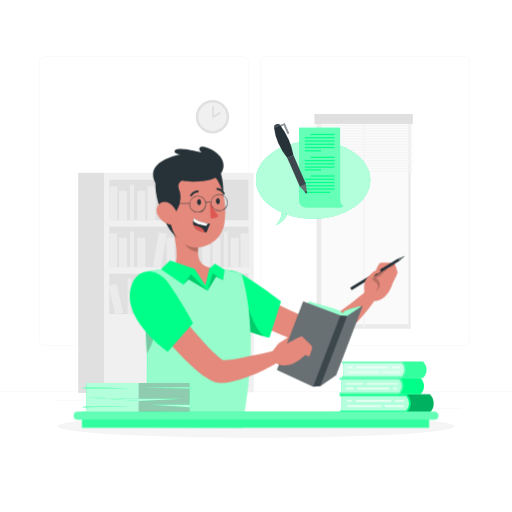
t = 0.00 s
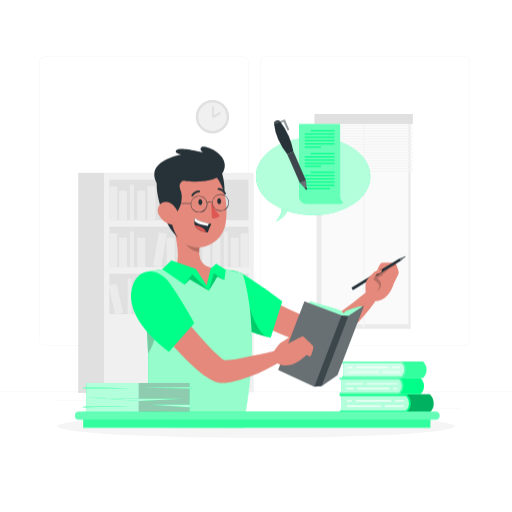
t = 0.53 s
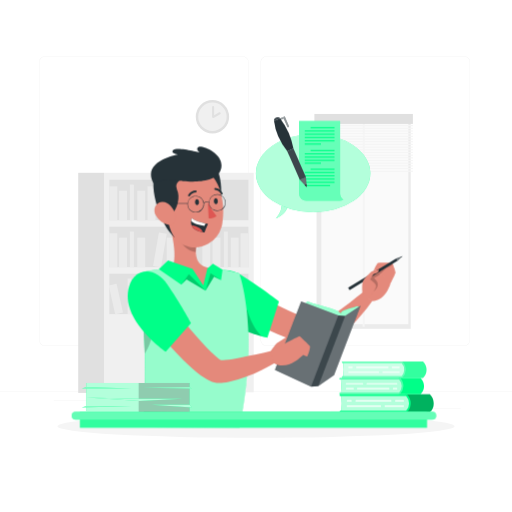
t = 0.98 s
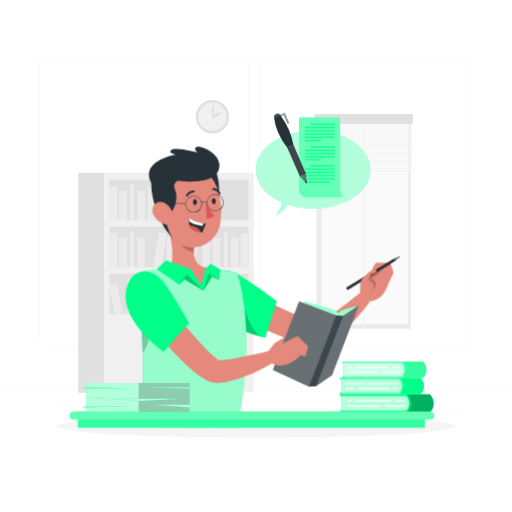
t = 1.50 s
t = 2.03 s: frame unchanged from t = 0.98 s, image omitted
t = 2.48 s: frame unchanged from t = 0.53 s, image omitted

The animated SVG that drew these frames (rendered in a browser with its animation timeline set to each time). Animation: 2 CSS @keyframes rules; one cycle of 3.00 s, repeats indefinitely.

<svg class="animated" id="freepik_stories-hand-holding-pen" xmlns="http://www.w3.org/2000/svg" viewBox="0 0 500 500" version="1.1" xmlns:xlink="http://www.w3.org/1999/xlink" xmlns:svgjs="http://svgjs.com/svgjs"><style>svg#freepik_stories-hand-holding-pen:not(.animated) .animable {opacity: 0;}svg#freepik_stories-hand-holding-pen.animated #freepik--speech-bubble--inject-46 {animation: 3s Infinite  linear floating;animation-delay: 0s;}svg#freepik_stories-hand-holding-pen.animated #freepik--Character--inject-46 {animation: 3s Infinite  linear shake;animation-delay: 0s;}            @keyframes floating {                0% {                    opacity: 1;                    transform: translateY(0px);                }                50% {                    transform: translateY(-10px);                }                100% {                    opacity: 1;                    transform: translateY(0px);                }            }                    @keyframes shake {                10%, 90% {                    transform: translate3d(-1px, 0, 0);                  }                  20%, 80% {                    transform: translate3d(2px, 0, 0);                  }                  30%, 50%, 70% {                    transform: translate3d(-4px, 0, 0);                  }                  40%, 60% {                    transform: translate3d(4px, 0, 0);                  }            }        </style><g id="freepik--background-complete--inject-46" class="animable" style="transform-origin: 250px 228.23px;"><rect y="382.4" width="500" height="0.25" style="fill: rgb(235, 235, 235); transform-origin: 250px 382.525px;" id="elds1xt8ec2yh" class="animable"></rect><rect x="416.78" y="398.49" width="33.12" height="0.25" style="fill: rgb(235, 235, 235); transform-origin: 433.34px 398.615px;" id="elctpmslakoaq" class="animable"></rect><rect x="322.53" y="401.21" width="8.69" height="0.25" style="fill: rgb(235, 235, 235); transform-origin: 326.875px 401.335px;" id="elnm5f0fcmtqk" class="animable"></rect><rect x="396.59" y="389.21" width="19.19" height="0.25" style="fill: rgb(235, 235, 235); transform-origin: 406.185px 389.335px;" id="elrzrgisp928" class="animable"></rect><rect x="52.46" y="390.89" width="43.19" height="0.25" style="fill: rgb(235, 235, 235); transform-origin: 74.055px 391.015px;" id="elka8lzzap83" class="animable"></rect><rect x="104.56" y="390.89" width="6.33" height="0.25" style="fill: rgb(235, 235, 235); transform-origin: 107.725px 391.015px;" id="elz43ipcedz1" class="animable"></rect><rect x="131.47" y="395.11" width="93.68" height="0.25" style="fill: rgb(235, 235, 235); transform-origin: 178.31px 395.235px;" id="elar0exoar2wb" class="animable"></rect><path d="M237,337.8H43.91a5.71,5.71,0,0,1-5.7-5.71V60.66A5.71,5.71,0,0,1,43.91,55H237a5.71,5.71,0,0,1,5.71,5.71V332.09A5.71,5.71,0,0,1,237,337.8ZM43.91,55.2a5.46,5.46,0,0,0-5.45,5.46V332.09a5.46,5.46,0,0,0,5.45,5.46H237a5.47,5.47,0,0,0,5.46-5.46V60.66A5.47,5.47,0,0,0,237,55.2Z" style="fill: rgb(235, 235, 235); transform-origin: 140.46px 196.4px;" id="elk4sjhv6dcc" class="animable"></path><path d="M453.31,337.8H260.21a5.72,5.72,0,0,1-5.71-5.71V60.66A5.72,5.72,0,0,1,260.21,55h193.1A5.71,5.71,0,0,1,459,60.66V332.09A5.71,5.71,0,0,1,453.31,337.8ZM260.21,55.2a5.47,5.47,0,0,0-5.46,5.46V332.09a5.47,5.47,0,0,0,5.46,5.46h193.1a5.47,5.47,0,0,0,5.46-5.46V60.66a5.47,5.47,0,0,0-5.46-5.46Z" style="fill: rgb(235, 235, 235); transform-origin: 356.75px 196.4px;" id="elz0jct65ccu8" class="animable"></path><rect x="101.58" y="168.76" width="146.22" height="214.37" style="fill: rgb(240, 240, 240); transform-origin: 174.69px 275.945px;" id="elldkyi9palh" class="animable"></rect><rect x="106.75" y="175.51" width="135.88" height="39.59" style="fill: rgb(224, 224, 224); transform-origin: 174.69px 195.305px;" id="elgblex4uxcu" class="animable"></rect><rect x="106.75" y="181.92" width="7.72" height="33.18" style="fill: rgb(235, 235, 235); transform-origin: 110.61px 198.51px;" id="elsmzuo0ebhz" class="animable"></rect><rect x="144.08" y="181.92" width="7.72" height="33.18" style="fill: rgb(235, 235, 235); transform-origin: 147.94px 198.51px;" id="elf6eza02xv0i" class="animable"></rect><g id="elgs8dlbeo6fs"><rect x="189.32" y="181.5" width="7.72" height="33.18" style="fill: rgb(235, 235, 235); transform-origin: 193.18px 198.09px; transform: rotate(-9.78deg);" class="animable"></rect></g><rect x="116.32" y="186.29" width="7.72" height="28.81" style="fill: rgb(235, 235, 235); transform-origin: 120.18px 200.695px;" id="elcvo67tnbve" class="animable"></rect><rect x="134.06" y="186.29" width="7.72" height="28.81" style="fill: rgb(235, 235, 235); transform-origin: 137.92px 200.695px;" id="elihxqk0tjezi" class="animable"></rect><rect x="178.84" y="186.29" width="7.72" height="28.81" style="fill: rgb(235, 235, 235); transform-origin: 182.7px 200.695px;" id="el6mh7dsa85ih" class="animable"></rect><g id="eljtapo7tcnig"><rect x="157.43" y="185.8" width="7.72" height="28.81" style="fill: rgb(235, 235, 235); transform-origin: 161.29px 200.205px; transform: rotate(-12.53deg);" class="animable"></rect></g><rect x="126.85" y="180.27" width="3.86" height="34.83" style="fill: rgb(235, 235, 235); transform-origin: 128.78px 197.685px;" id="elze0ciwk6ek" class="animable"></rect><rect x="172.76" y="180.27" width="3.86" height="34.83" style="fill: rgb(235, 235, 235); transform-origin: 174.69px 197.685px;" id="elweqbk2hsei" class="animable"></rect><g id="elsqokzlxeldb"><rect x="106.75" y="221.37" width="135.88" height="39.59" style="fill: rgb(224, 224, 224); transform-origin: 174.69px 241.165px; transform: rotate(180deg);" class="animable"></rect></g><g id="elbbmzcooa1yr"><rect x="234.91" y="227.78" width="7.72" height="33.18" style="fill: rgb(235, 235, 235); transform-origin: 238.77px 244.37px; transform: rotate(180deg);" class="animable"></rect></g><g id="elgyt1m149gd"><rect x="197.59" y="227.78" width="7.72" height="33.18" style="fill: rgb(235, 235, 235); transform-origin: 201.45px 244.37px; transform: rotate(180deg);" class="animable"></rect></g><g id="el9az8bwim3v4"><rect x="152.34" y="227.37" width="7.72" height="33.18" style="fill: rgb(235, 235, 235); transform-origin: 156.2px 243.96px; transform: rotate(-170.22deg);" class="animable"></rect></g><g id="elhqlgwowbw7"><rect x="225.35" y="232.15" width="7.72" height="28.81" style="fill: rgb(235, 235, 235); transform-origin: 229.21px 246.555px; transform: rotate(180deg);" class="animable"></rect></g><g id="eljb9bmdeopph"><rect x="207.61" y="232.15" width="7.72" height="28.81" style="fill: rgb(235, 235, 235); transform-origin: 211.47px 246.555px; transform: rotate(180deg);" class="animable"></rect></g><g id="eli8hgp1qbc0g"><rect x="162.82" y="232.15" width="7.72" height="28.81" style="fill: rgb(235, 235, 235); transform-origin: 166.68px 246.555px; transform: rotate(180deg);" class="animable"></rect></g><g id="elgronx8vpde4"><rect x="184.23" y="231.66" width="7.72" height="28.81" style="fill: rgb(235, 235, 235); transform-origin: 188.09px 246.065px; transform: rotate(-167.47deg);" class="animable"></rect></g><g id="el8agtu64k2ls"><rect x="218.67" y="226.13" width="3.86" height="34.83" style="fill: rgb(235, 235, 235); transform-origin: 220.6px 243.545px; transform: rotate(180deg);" class="animable"></rect></g><g id="el1ywdw01w6is"><rect x="172.76" y="226.13" width="3.86" height="34.83" style="fill: rgb(235, 235, 235); transform-origin: 174.69px 243.545px; transform: rotate(180deg);" class="animable"></rect></g><rect x="106.75" y="227.78" width="7.72" height="33.18" style="fill: rgb(235, 235, 235); transform-origin: 110.61px 244.37px;" id="el99xvtmbpg4" class="animable"></rect><rect x="116.32" y="232.15" width="7.72" height="28.81" style="fill: rgb(235, 235, 235); transform-origin: 120.18px 246.555px;" id="el9xicl7xiar" class="animable"></rect><rect x="134.06" y="232.15" width="7.72" height="28.81" style="fill: rgb(235, 235, 235); transform-origin: 137.92px 246.555px;" id="eladm2dr74lcs" class="animable"></rect><rect x="126.85" y="226.13" width="3.86" height="34.83" style="fill: rgb(235, 235, 235); transform-origin: 128.78px 243.545px;" id="el21ikv15shwt" class="animable"></rect><rect x="106.75" y="267.23" width="135.88" height="39.59" style="fill: rgb(224, 224, 224); transform-origin: 174.69px 287.025px;" id="elhw31bjcazqt" class="animable"></rect><rect x="184.74" y="273.64" width="7.72" height="33.18" style="fill: rgb(235, 235, 235); transform-origin: 188.6px 290.23px;" id="eln3og984ftrr" class="animable"></rect><g id="eltm4w0bba1yg"><rect x="229.99" y="273.23" width="7.72" height="33.18" style="fill: rgb(235, 235, 235); transform-origin: 233.85px 289.82px; transform: rotate(-9.78deg);" class="animable"></rect></g><rect x="156.98" y="278.01" width="7.72" height="28.81" style="fill: rgb(235, 235, 235); transform-origin: 160.84px 292.415px;" id="el7kg9wioa9i4" class="animable"></rect><rect x="174.73" y="278.01" width="7.72" height="28.81" style="fill: rgb(235, 235, 235); transform-origin: 178.59px 292.415px;" id="elohxxtgddncs" class="animable"></rect><rect x="219.51" y="278.01" width="7.72" height="28.81" style="fill: rgb(235, 235, 235); transform-origin: 223.37px 292.415px;" id="eltn9w4fh7uk" class="animable"></rect><g id="elgvnpkfp1x9o"><rect x="198.1" y="277.52" width="7.72" height="28.81" style="fill: rgb(235, 235, 235); transform-origin: 201.96px 291.925px; transform: rotate(-12.53deg);" class="animable"></rect></g><rect x="167.52" y="271.99" width="3.86" height="34.83" style="fill: rgb(235, 235, 235); transform-origin: 169.45px 289.405px;" id="eljf7u6vty1tg" class="animable"></rect><rect x="213.43" y="271.99" width="3.86" height="34.83" style="fill: rgb(235, 235, 235); transform-origin: 215.36px 289.405px;" id="el6y9c5wi3i74" class="animable"></rect><g id="elppue55vieac"><rect x="141.18" y="273.23" width="7.72" height="33.18" style="fill: rgb(235, 235, 235); transform-origin: 145.04px 289.82px; transform: rotate(-9.78deg);" class="animable"></rect></g><rect x="130.7" y="278.01" width="7.72" height="28.81" style="fill: rgb(235, 235, 235); transform-origin: 134.56px 292.415px;" id="eljlq0dumes5" class="animable"></rect><g id="el8fj8w1qqrww"><rect x="109.29" y="277.52" width="7.72" height="28.81" style="fill: rgb(235, 235, 235); transform-origin: 113.15px 291.925px; transform: rotate(-12.53deg);" class="animable"></rect></g><rect x="124.63" y="271.99" width="3.86" height="34.83" style="fill: rgb(235, 235, 235); transform-origin: 126.56px 289.405px;" id="elcq0uw1en45e" class="animable"></rect><g id="elqynf018eje"><rect x="76.36" y="168.76" width="25.23" height="214.94" style="fill: rgb(224, 224, 224); transform-origin: 88.975px 276.23px; transform: rotate(180deg);" class="animable"></rect></g><rect x="309.15" y="113.96" width="91.95" height="207.14" style="fill: rgb(235, 235, 235); transform-origin: 355.125px 217.53px;" id="eltipuugnpo88" class="animable"></rect><g id="eltd1x2nk6qq"><rect x="256.61" y="174.41" width="199.37" height="85.01" style="fill: rgb(250, 250, 250); transform-origin: 356.295px 216.915px; transform: rotate(90deg);" class="animable"></rect></g><rect x="354.14" y="116.85" width="1.95" height="202.31" style="fill: rgb(245, 245, 245); transform-origin: 355.115px 218.005px;" id="el90hbjyby1e" class="animable"></rect><rect x="307.02" y="111.27" width="96.19" height="9.75" style="fill: rgb(224, 224, 224); transform-origin: 355.115px 116.145px;" id="elzqci6dds7jr" class="animable"></rect><rect x="307.02" y="122.09" width="96.19" height="1.16" style="fill: rgb(245, 245, 245); transform-origin: 355.115px 122.67px;" id="elw831edt7uoq" class="animable"></rect><rect x="307.02" y="124.72" width="96.19" height="1.16" style="fill: rgb(245, 245, 245); transform-origin: 355.115px 125.3px;" id="elf7jk1w4bf4" class="animable"></rect><rect x="307.02" y="127.34" width="96.19" height="1.16" style="fill: rgb(245, 245, 245); transform-origin: 355.115px 127.92px;" id="els0tka7ri8zp" class="animable"></rect><rect x="307.02" y="129.96" width="96.19" height="1.16" style="fill: rgb(245, 245, 245); transform-origin: 355.115px 130.54px;" id="eltr3uk88t6nk" class="animable"></rect><rect x="307.02" y="132.58" width="96.19" height="1.16" style="fill: rgb(245, 245, 245); transform-origin: 355.115px 133.16px;" id="elyvo3tzkf1g" class="animable"></rect><rect x="307.02" y="135.21" width="96.19" height="1.16" style="fill: rgb(245, 245, 245); transform-origin: 355.115px 135.79px;" id="elgmzkmq3knp7" class="animable"></rect><rect x="307.02" y="137.83" width="96.19" height="1.16" style="fill: rgb(245, 245, 245); transform-origin: 355.115px 138.41px;" id="el5xogvbo4ppv" class="animable"></rect><rect x="307.02" y="140.45" width="96.19" height="1.16" style="fill: rgb(245, 245, 245); transform-origin: 355.115px 141.03px;" id="el5ejp2j89y8q" class="animable"></rect><rect x="307.02" y="143.07" width="96.19" height="1.16" style="fill: rgb(245, 245, 245); transform-origin: 355.115px 143.65px;" id="elmhb1whdwsa" class="animable"></rect><rect x="307.02" y="145.7" width="96.19" height="1.16" style="fill: rgb(245, 245, 245); transform-origin: 355.115px 146.28px;" id="el7snxyu3r7cv" class="animable"></rect><rect x="307.02" y="148.32" width="96.19" height="1.16" style="fill: rgb(245, 245, 245); transform-origin: 355.115px 148.9px;" id="eln557n2od9ve" class="animable"></rect><rect x="307.02" y="150.94" width="96.19" height="1.16" style="fill: rgb(245, 245, 245); transform-origin: 355.115px 151.52px;" id="elal357r8n14" class="animable"></rect><rect x="307.02" y="153.56" width="96.19" height="1.16" style="fill: rgb(245, 245, 245); transform-origin: 355.115px 154.14px;" id="elwjz6pw18e8i" class="animable"></rect><rect x="307.02" y="156.18" width="96.19" height="1.16" style="fill: rgb(245, 245, 245); transform-origin: 355.115px 156.76px;" id="elnnzcyxc9nr" class="animable"></rect><rect x="307.02" y="158.81" width="96.19" height="1.16" style="fill: rgb(245, 245, 245); transform-origin: 355.115px 159.39px;" id="elw11xdvm0ue" class="animable"></rect><rect x="307.02" y="161.43" width="96.19" height="1.16" style="fill: rgb(245, 245, 245); transform-origin: 355.115px 162.01px;" id="ely7ylc49ljj" class="animable"></rect><rect x="307.02" y="164.05" width="96.19" height="1.16" style="fill: rgb(245, 245, 245); transform-origin: 355.115px 164.63px;" id="el9im72saii1u" class="animable"></rect><rect x="307.02" y="166.67" width="96.19" height="1.16" style="fill: rgb(245, 245, 245); transform-origin: 355.115px 167.25px;" id="el807qsqxn4ef" class="animable"></rect><circle cx="207.47" cy="114.04" r="16.3" style="fill: rgb(224, 224, 224); transform-origin: 207.47px 114.04px;" id="elkaa9v1sh5x" class="animable"></circle><circle cx="207.47" cy="114.04" r="13.86" style="fill: rgb(240, 240, 240); transform-origin: 207.47px 114.04px;" id="el34labrior9" class="animable"></circle><polyline points="208.12 104.53 208.12 114.22 214.54 110.59" style="fill: rgb(240, 240, 240); transform-origin: 211.33px 109.375px;" id="elczwcplop2u8" class="animable"></polyline><path d="M208.12,115.23a1,1,0,0,1-1-1v-9.7a1,1,0,1,1,2,0v8l4.93-2.79a1,1,0,0,1,1.36.38,1,1,0,0,1-.37,1.36l-6.43,3.64A1.05,1.05,0,0,1,208.12,115.23Z" style="fill: rgb(224, 224, 224); transform-origin: 211.33px 109.38px;" id="elxop7kg58ium" class="animable"></path></g><g id="freepik--Shadow--inject-46" class="animable" style="transform-origin: 250px 416.24px;"><ellipse id="freepik--path--inject-46" cx="250" cy="416.24" rx="193.89" ry="11.32" style="fill: rgb(245, 245, 245); transform-origin: 250px 416.24px;" class="animable"></ellipse></g><g id="freepik--speech-bubble--inject-46" class="animable" style="transform-origin: 305.76px 170.065px;"><path d="M281,207.62s-1.18,8.19-11.8,12.26c0,0,5.9-6.13,5.69-12Z" style="fill: rgb(0, 255, 136); transform-origin: 275.1px 213.75px;" id="elsew6vztl7bq" class="animable"></path><g id="elsu6xxr8ahn"><path d="M281,207.62s-1.18,8.19-11.8,12.26c0,0,5.9-6.13,5.69-12Z" style="fill: rgb(255, 255, 255); opacity: 0.7; transform-origin: 275.1px 213.75px;" class="animable"></path></g><ellipse cx="305.76" cy="175.72" rx="55.88" ry="38.03" style="fill: rgb(0, 255, 136); transform-origin: 305.76px 175.72px;" id="elivfdfsk8bs" class="animable"></ellipse><g id="elggxicorf4vg"><ellipse cx="305.76" cy="175.72" rx="55.88" ry="38.03" style="fill: rgb(255, 255, 255); opacity: 0.7; transform-origin: 305.76px 175.72px;" class="animable"></ellipse></g><path d="M292,124.62v70.9a7,7,0,0,0,7,7h32.6a7.33,7.33,0,0,0,3.81-1.08,7,7,0,0,1-3.3-5.94v-70.9Z" style="fill: rgb(0, 255, 136); transform-origin: 313.705px 163.56px;" id="el9jmi0vu43ir" class="animable"></path><g id="elatj1hb63lk"><path d="M292,124.62v70.9a7,7,0,0,0,7,7h32.6a7.33,7.33,0,0,0,3.81-1.08,7,7,0,0,1-3.3-5.94v-70.9Z" style="fill: rgb(255, 255, 255); opacity: 0.4; transform-origin: 313.705px 163.56px;" class="animable"></path></g><rect x="303.3" y="130.64" width="23.36" height="1.19" style="fill: rgb(0, 255, 136); transform-origin: 314.98px 131.235px;" id="elrto2bq2jta" class="animable"></rect><rect x="297.61" y="133.83" width="29.05" height="1.19" style="fill: rgb(0, 255, 136); transform-origin: 312.135px 134.425px;" id="elh2vkyyw6iko" class="animable"></rect><rect x="297.61" y="137.01" width="29.05" height="1.19" style="fill: rgb(0, 255, 136); transform-origin: 312.135px 137.605px;" id="eld00qw7s5soh" class="animable"></rect><rect x="297.61" y="140.2" width="29.05" height="1.19" style="fill: rgb(0, 255, 136); transform-origin: 312.135px 140.795px;" id="el2964hn7wy01" class="animable"></rect><rect x="297.61" y="143.39" width="29.05" height="1.19" style="fill: rgb(0, 255, 136); transform-origin: 312.135px 143.985px;" id="elvm9zdxpu36" class="animable"></rect><rect x="297.61" y="146.58" width="15.83" height="1.19" style="fill: rgb(0, 255, 136); transform-origin: 305.525px 147.175px;" id="ellmm80btq7m" class="animable"></rect><rect x="303.3" y="171.2" width="23.36" height="1.19" style="fill: rgb(0, 255, 136); transform-origin: 314.98px 171.795px;" id="el1t1w6ixoh07" class="animable"></rect><rect x="297.61" y="174.39" width="29.05" height="1.19" style="fill: rgb(0, 255, 136); transform-origin: 312.135px 174.985px;" id="elrexhw5aiwqf" class="animable"></rect><rect x="297.61" y="177.57" width="29.05" height="1.19" style="fill: rgb(0, 255, 136); transform-origin: 312.135px 178.165px;" id="eloov2jwd4igd" class="animable"></rect><rect x="297.61" y="180.76" width="29.05" height="1.19" style="fill: rgb(0, 255, 136); transform-origin: 312.135px 181.355px;" id="el4z8nv19dtjm" class="animable"></rect><rect x="297.61" y="183.95" width="29.05" height="1.19" style="fill: rgb(0, 255, 136); transform-origin: 312.135px 184.545px;" id="elwbzgb811nr" class="animable"></rect><rect x="297.61" y="187.14" width="24.73" height="1.19" style="fill: rgb(0, 255, 136); transform-origin: 309.975px 187.735px;" id="el259aacy279a" class="animable"></rect><rect x="303.3" y="152.95" width="23.36" height="1.19" style="fill: rgb(0, 255, 136); transform-origin: 314.98px 153.545px;" id="el7rtke9clt6g" class="animable"></rect><rect x="297.61" y="156.14" width="29.05" height="1.19" style="fill: rgb(0, 255, 136); transform-origin: 312.135px 156.735px;" id="elyuxtxysl2gr" class="animable"></rect><rect x="297.61" y="159.33" width="29.05" height="1.19" style="fill: rgb(0, 255, 136); transform-origin: 312.135px 159.925px;" id="el16t64tjlt77j" class="animable"></rect><rect x="297.61" y="162.51" width="29.05" height="1.19" style="fill: rgb(0, 255, 136); transform-origin: 312.135px 163.105px;" id="elwz5aax5jgt" class="animable"></rect><rect x="297.61" y="165.26" width="15.83" height="1.19" style="fill: rgb(0, 255, 136); transform-origin: 305.525px 165.855px;" id="elgofq6wg1mxh" class="animable"></rect><polygon points="282.36 130.19 278.58 121.58 278.61 121.57 278.04 120.25 277.99 120.27 276.45 120.92 276.45 120.92 272.04 122.78 272.62 124.09 277.03 122.23 280.81 130.85 282.36 130.19" style="fill: rgb(38, 50, 56); transform-origin: 277.2px 125.55px;" id="elw25dyambexk" class="animable"></polygon><g id="el2i8ste9a7g6"><polygon points="282.36 130.19 278.58 121.58 278.61 121.57 278.04 120.25 277.99 120.27 276.45 120.92 276.45 120.92 272.04 122.78 272.62 124.09 277.03 122.23 280.81 130.85 282.36 130.19" style="fill: rgb(255, 255, 255); opacity: 0.5; transform-origin: 277.2px 125.55px;" class="animable"></polygon></g><path d="M280.52,154.11q-11-13.63-12.93-29.44l6-2.52a68.24,68.24,0,0,1,12.93,29.44Z" style="fill: rgb(38, 50, 56); transform-origin: 277.055px 138.13px;" id="el17g9b68hvdw" class="animable"></path><polygon points="292.76 182 299.47 189.18 298.76 179.48 292.76 182" style="fill: rgb(38, 50, 56); transform-origin: 296.115px 184.33px;" id="el6jkfz9wl92e" class="animable"></polygon><g id="elr0d3wtxwmq"><polygon points="292.76 182 297.41 186.98 299.47 189.18 298.76 179.48 292.76 182" style="fill: rgb(255, 255, 255); opacity: 0.3; transform-origin: 296.115px 184.33px;" class="animable"></polygon></g><polygon points="297.53 187.11 298.87 188.54 299.47 189.18 299.26 186.38 297.53 187.11" style="fill: rgb(38, 50, 56); transform-origin: 298.5px 187.78px;" id="elhr83vxc7i9b" class="animable"></polygon><polygon points="292.76 182 280.52 154.11 286.51 151.59 298.76 179.48 292.76 182" style="fill: rgb(38, 50, 56); transform-origin: 289.64px 166.795px;" id="elcci6bsz8az8" class="animable"></polygon><g id="elfu39ag4g9gj"><polygon points="292.76 182 280.52 154.11 286.51 151.59 298.76 179.48 292.76 182" style="fill: rgb(255, 255, 255); opacity: 0.1; transform-origin: 289.64px 166.795px;" class="animable"></polygon></g><path d="M267.59,124.67l6-2.52s-.57-2.12-3.69-.92S267.59,124.67,267.59,124.67Z" style="fill: rgb(38, 50, 56); transform-origin: 270.543px 122.766px;" id="elbo0vlrm9i5t" class="animable"></path><g id="eloakmhzdshes"><path d="M267.59,124.67l6-2.52s-.57-2.12-3.69-.92S267.59,124.67,267.59,124.67Z" style="fill: rgb(255, 255, 255); opacity: 0.1; transform-origin: 270.543px 122.766px;" class="animable"></path></g></g><g id="freepik--Books--inject-46" class="animable" style="transform-origin: 377.39px 377.89px;"><path d="M333.18,386h76.37V402h-76.4A62.45,62.45,0,0,0,333.18,386Z" style="fill: rgb(0, 255, 136); transform-origin: 371.35px 394px;" id="elm3etyc3dvnl" class="animable"></path><g id="elhayb8vr3ec5"><path d="M333.18,386h76.37V402h-76.4A62.45,62.45,0,0,0,333.18,386Z" style="fill: rgb(255, 255, 255); opacity: 0.7; transform-origin: 371.35px 394px;" class="animable"></path></g><path d="M397.06,401.37a10.57,10.57,0,0,0,0-14.94L395.63,385h24l.25.24a12.25,12.25,0,0,1,0,17.31l-.25.25h-24Z" style="fill: rgb(0, 255, 136); transform-origin: 409.545px 393.9px;" id="elqtjw8tj3ywo" class="animable"></path><g id="el8ce5aiio58p"><g style="opacity: 0.3; transform-origin: 409.545px 393.9px;" class="animable"><path d="M397.06,401.37a10.57,10.57,0,0,0,0-14.94L395.63,385h24l.25.24a12.25,12.25,0,0,1,0,17.31l-.25.25h-24Z" id="eld1dooc7wi5g" class="animable" style="transform-origin: 409.545px 393.9px;"></path></g></g><path d="M332.4,402.8h64.82l.07-.07a12.57,12.57,0,0,0,3.75-8.4,12.18,12.18,0,0,0-3.57-9.09l-.25-.24H332.4a.83.83,0,0,0-.84.83h0a.83.83,0,0,0,.84.84h64.12a10.56,10.56,0,0,1,0,14.45H332.4a.84.84,0,0,0-.84.84h0A.84.84,0,0,0,332.4,402.8Z" style="fill: rgb(0, 255, 136); transform-origin: 366.304px 393.9px;" id="el6p0p5td2eie" class="animable"></path><path d="M339.17,392h3.67a.63.63,0,0,0,.63-.63h0a.63.63,0,0,0-.63-.63h-3.67a.63.63,0,0,0-.63.63h0A.63.63,0,0,0,339.17,392Z" style="fill: rgb(255, 255, 255); transform-origin: 341.005px 391.37px;" id="els9obb6ctup7" class="animable"></path><path d="M347.66,392h34a.63.63,0,0,0,.63-.63h0a.63.63,0,0,0-.63-.63h-34a.63.63,0,0,0-.63.63h0A.63.63,0,0,0,347.66,392Z" style="fill: rgb(255, 255, 255); transform-origin: 364.66px 391.37px;" id="elq4yiat5b4eg" class="animable"></path><path d="M386.32,392h7.54a.63.63,0,0,0,.63-.63h0a.63.63,0,0,0-.63-.63h-7.54a.63.63,0,0,0-.63.63h0A.63.63,0,0,0,386.32,392Z" style="fill: rgb(255, 255, 255); transform-origin: 390.09px 391.37px;" id="elmomhg3e79h" class="animable"></path><path d="M339.17,397.28h32.27a.63.63,0,0,0,.63-.63h0a.63.63,0,0,0-.63-.63H339.17a.63.63,0,0,0-.63.63h0A.63.63,0,0,0,339.17,397.28Z" style="fill: rgb(255, 255, 255); transform-origin: 355.305px 396.65px;" id="elsz2bg01y0l" class="animable"></path><path d="M376.16,397.28h17.7a.63.63,0,0,0,.63-.63h0a.63.63,0,0,0-.63-.63h-17.7a.63.63,0,0,0-.63.63h0A.63.63,0,0,0,376.16,397.28Z" style="fill: rgb(255, 255, 255); transform-origin: 385.01px 396.65px;" id="el4nr92r1ed8h" class="animable"></path><path d="M335.2,353.89h68.73v14.33H335.18A55.88,55.88,0,0,0,335.2,353.89Z" style="fill: rgb(0, 255, 136); transform-origin: 369.555px 361.055px;" id="el4jtr157ppox" class="animable"></path><g id="els5liymzfut"><path d="M335.2,353.89h68.73v14.33H335.18A55.88,55.88,0,0,0,335.2,353.89Z" style="fill: rgb(255, 255, 255); opacity: 0.8; transform-origin: 369.555px 361.055px;" class="animable"></path></g><path d="M392.7,367.69a9.52,9.52,0,0,0,0-13.45L391.41,353H413l.22.22a11,11,0,0,1,0,15.58L413,369h-21.6Z" style="fill: rgb(0, 255, 136); transform-origin: 403.927px 361px;" id="elah9p6xshukq" class="animable"></path><g id="elynsvu7t1jpn"><g style="opacity: 0.2; transform-origin: 403.927px 361px;" class="animable"><path d="M392.7,367.69a9.52,9.52,0,0,0,0-13.45L391.41,353H413l.22.22a11,11,0,0,1,0,15.58L413,369h-21.6Z" style="fill: rgb(255, 255, 255); transform-origin: 403.927px 361px;" id="elgrm19xv8rpd" class="animable"></path></g></g><path d="M334.5,369h58.34l.06-.06a11.28,11.28,0,0,0,3.38-7.55,10.94,10.94,0,0,0-3.22-8.19l-.22-.22H334.5a.76.76,0,0,0-.76.76h0a.76.76,0,0,0,.76.75h57.71a9.52,9.52,0,0,1,0,13H334.5a.75.75,0,0,0-.76.75h0A.75.75,0,0,0,334.5,369Z" style="fill: rgb(0, 255, 136); transform-origin: 365.014px 360.99px;" id="elv1d2ydy5bmb" class="animable"></path><g id="elhxookz59g8b"><g style="opacity: 0.4; transform-origin: 365.014px 360.99px;" class="animable"><path d="M334.5,369h58.34l.06-.06a11.28,11.28,0,0,0,3.38-7.55,10.94,10.94,0,0,0-3.22-8.19l-.22-.22H334.5a.76.76,0,0,0-.76.76h0a.76.76,0,0,0,.76.75h57.71a9.52,9.52,0,0,1,0,13H334.5a.75.75,0,0,0-.76.75h0A.75.75,0,0,0,334.5,369Z" style="fill: rgb(255, 255, 255); transform-origin: 365.014px 360.99px;" id="elubs7zdj3o1" class="animable"></path></g></g><path d="M340.6,359.23h3.3a.56.56,0,0,0,.56-.56h0a.56.56,0,0,0-.56-.57h-3.3a.57.57,0,0,0-.57.57h0A.57.57,0,0,0,340.6,359.23Z" style="fill: rgb(255, 255, 255); transform-origin: 342.245px 358.665px;" id="elp6e7q2pdx5" class="animable"></path><path d="M348.24,359.23h30.64a.57.57,0,0,0,.57-.56h0a.57.57,0,0,0-.57-.57H348.24a.56.56,0,0,0-.57.57h0A.56.56,0,0,0,348.24,359.23Z" style="fill: rgb(255, 255, 255); transform-origin: 363.56px 358.665px;" id="el4wy93yhq9ur" class="animable"></path><path d="M383,359.23h6.79a.56.56,0,0,0,.56-.56h0a.56.56,0,0,0-.56-.57H383a.57.57,0,0,0-.57.57h0A.57.57,0,0,0,383,359.23Z" style="fill: rgb(255, 255, 255); transform-origin: 386.39px 358.665px;" id="elo2ghde4q2zc" class="animable"></path><path d="M340.6,364h29a.57.57,0,0,0,.57-.57h0a.57.57,0,0,0-.57-.56h-29a.57.57,0,0,0-.57.56h0A.57.57,0,0,0,340.6,364Z" style="fill: rgb(255, 255, 255); transform-origin: 355.1px 363.435px;" id="elj5ka5m0mea" class="animable"></path><path d="M373.88,364h15.94a.56.56,0,0,0,.56-.57h0a.56.56,0,0,0-.56-.56H373.88a.56.56,0,0,0-.56.56h0A.56.56,0,0,0,373.88,364Z" style="fill: rgb(255, 255, 255); transform-origin: 381.85px 363.435px;" id="el2gdz1ec5bt" class="animable"></path><path d="M332.78,369.91h68.73v14.33H332.76A55.88,55.88,0,0,0,332.78,369.91Z" style="fill: rgb(0, 255, 136); transform-origin: 367.135px 377.075px;" id="elycl9n7xxwlc" class="animable"></path><g id="elxftxvr2l05i"><path d="M332.78,369.91h68.73v14.33H332.76A55.88,55.88,0,0,0,332.78,369.91Z" style="fill: rgb(255, 255, 255); opacity: 0.7; transform-origin: 367.135px 377.075px;" class="animable"></path></g><path d="M390.28,383.71a9.52,9.52,0,0,0,0-13.45L389,369h21.6l.22.23a11,11,0,0,1,0,15.57l-.22.23H389Z" style="fill: rgb(0, 255, 136); transform-origin: 401.524px 377.015px;" id="elgfh82dwdrb" class="animable"></path><path d="M332.08,385h58.34l.06-.07a11.28,11.28,0,0,0,3.38-7.55,10.9,10.9,0,0,0-3.22-8.18l-.22-.23H332.08a.76.76,0,0,0-.76.76h0a.75.75,0,0,0,.76.75h57.71a9.52,9.52,0,0,1,0,13H332.08a.75.75,0,0,0-.76.75h0A.76.76,0,0,0,332.08,385Z" style="fill: rgb(0, 255, 136); transform-origin: 362.594px 376.985px;" id="elt55c8jex27" class="animable"></path><g id="elwryc1bki7ip"><g style="opacity: 0.3; transform-origin: 362.594px 376.985px;" class="animable"><path d="M332.08,385h58.34l.06-.07a11.28,11.28,0,0,0,3.38-7.55,10.9,10.9,0,0,0-3.22-8.18l-.22-.23H332.08a.76.76,0,0,0-.76.76h0a.75.75,0,0,0,.76.75h57.71a9.52,9.52,0,0,1,0,13H332.08a.75.75,0,0,0-.76.75h0A.76.76,0,0,0,332.08,385Z" style="fill: rgb(255, 255, 255); transform-origin: 362.594px 376.985px;" id="elda9fs7b934a" class="animable"></path></g></g><path d="M387.4,378.9h-3.3a.57.57,0,0,0-.57.56h0a.57.57,0,0,0,.57.57h3.3a.56.56,0,0,0,.56-.57h0A.56.56,0,0,0,387.4,378.9Z" style="fill: rgb(255, 255, 255); transform-origin: 385.745px 379.465px;" id="elnsusww9too" class="animable"></path><path d="M379.76,378.9H349.12a.56.56,0,0,0-.57.56h0a.56.56,0,0,0,.57.57h30.64a.57.57,0,0,0,.57-.57h0A.57.57,0,0,0,379.76,378.9Z" style="fill: rgb(255, 255, 255); transform-origin: 364.44px 379.465px;" id="eladmxwlejckr" class="animable"></path><path d="M345,378.9h-6.79a.57.57,0,0,0-.57.56h0a.57.57,0,0,0,.57.57H345a.56.56,0,0,0,.56-.57h0A.56.56,0,0,0,345,378.9Z" style="fill: rgb(255, 255, 255); transform-origin: 341.6px 379.465px;" id="eltrey5oupfyo" class="animable"></path><path d="M387.4,374.12h-29a.56.56,0,0,0-.57.57h0a.56.56,0,0,0,.57.56h29a.56.56,0,0,0,.56-.56h0A.56.56,0,0,0,387.4,374.12Z" style="fill: rgb(255, 255, 255); transform-origin: 372.895px 374.685px;" id="ell4sha276vvs" class="animable"></path><path d="M354.11,374.12H338.18a.57.57,0,0,0-.57.57h0a.57.57,0,0,0,.57.56h15.93a.56.56,0,0,0,.57-.56h0A.56.56,0,0,0,354.11,374.12Z" style="fill: rgb(255, 255, 255); transform-origin: 346.145px 374.685px;" id="elbmueusthztq" class="animable"></path></g><g id="freepik--Character--inject-46" class="animable animator-active" style="transform-origin: 249.975px 280.478px;"><path d="M255.18,289.14l14.07,7.1c4.73,2.35,9.47,4.68,14.21,6.9s9.48,4.33,14.16,6.28c2.35,1,4.68,1.86,7,2.67s4.52,1.53,6.55,2c1,.26,1.95.45,2.74.57.4.06,0,0-.2.06a.88.88,0,0,0-.29.07c-.07,0,0,0,0,.05a1.49,1.49,0,0,0,.25,0,11.73,11.73,0,0,0,2.09-.64,28.36,28.36,0,0,0,2.8-1.31c2-1,4-2.31,6.13-3.64s4.19-2.79,6.28-4.31c8.41-6,16.79-12.82,25.14-19.4l9.27,8.57c-3.26,4.67-6.68,9-10.3,13.27s-7.41,8.41-11.47,12.45A104.55,104.55,0,0,1,330,331.39a50.09,50.09,0,0,1-4.28,2.69,31.85,31.85,0,0,1-5.43,2.44c-.51.19-1.14.36-1.71.52s-1.25.3-2,.41a19.23,19.23,0,0,1-2.31.25c-.84,0-2,0-2.24,0-1.91-.11-3.65-.32-5.31-.58a84.53,84.53,0,0,1-9.2-2q-4.33-1.23-8.43-2.62c-5.49-1.85-10.74-4-15.93-6.14s-10.25-4.52-15.25-7c-2.5-1.22-5-2.45-7.46-3.75s-4.87-2.59-7.43-4Z" style="fill: rgb(228, 137, 123); transform-origin: 304.2px 311.62px;" id="elznvmbqti91h" class="animable"></path><g id="elks0fu6etha"><polygon points="378.75 258.5 381.32 257.45 381.68 256.7 378.75 258.5" style="opacity: 0.2; transform-origin: 380.215px 257.6px;" class="animable"></polygon></g><path d="M384.74,255.68l-8.26,4.54-7.3,4.1,14.33,11.86s4-7,4.61-9.83C388.41,264.93,384.74,255.68,384.74,255.68Z" style="fill: rgb(228, 137, 123); transform-origin: 378.658px 265.93px;" id="elvk1bad4xm8l" class="animable"></path><path d="M367.32,263a58,58,0,0,1,3.31-5.93c.7-.69,11.69-.36,11.69-.36L380.54,258l-4.44,4-4.48,4.05Z" style="fill: rgb(228, 137, 123); transform-origin: 374.82px 261.341px;" id="eli7rbbw6d2ag" class="animable"></path><path d="M355.9,286.15,367.32,263l16.56,11.78S380,293.39,365,294.18Z" style="fill: rgb(228, 137, 123); transform-origin: 369.89px 278.59px;" id="elbpfa1pv9bmq" class="animable"></path><g id="el6kmkvqlt9ma"><rect x="338.62" y="266.44" width="55.05" height="2.7" style="fill: rgb(38, 50, 56); transform-origin: 366.145px 267.79px; transform: rotate(-31.4568deg);" class="animable"></rect></g><polygon points="390.33 254.57 394.96 250.15 388.92 252.27 390.33 254.57" style="fill: rgb(38, 50, 56); transform-origin: 391.94px 252.36px;" id="el9mmxc14ev5m" class="animable"></polygon><g id="el7dwud5c7lxi"><polygon points="390.33 254.57 393.54 251.51 394.96 250.15 388.92 252.27 390.33 254.57" style="fill: rgb(255, 255, 255); opacity: 0.3; transform-origin: 391.94px 252.36px;" class="animable"></polygon></g><polygon points="393.63 251.43 394.55 250.54 394.96 250.15 393.22 250.76 393.63 251.43" style="fill: rgb(38, 50, 56); transform-origin: 394.09px 250.79px;" id="el8m6p9o67we" class="animable"></polygon><g id="el40jkwf59yoc"><polygon points="365.54 266.58 363.31 271.11 361.89 271.98 363.87 267.61 365.54 266.58" style="opacity: 0.2; transform-origin: 363.715px 269.28px;" class="animable"></polygon></g><g id="elp69atgfzkg"><polygon points="373.68 261.6 372.73 265.37 371.62 266.05 366.22 267.84 366.88 265.76 373.68 261.6" style="opacity: 0.2; transform-origin: 369.95px 264.72px;" class="animable"></polygon></g><g id="elttz2r70koho"><path d="M371.62,266.05l-4.86,1.72-3.61,5,4,11.65c4.81-4.13,4.62-7.74,1.75-11.07l-1.7-2c2.63-1.08,5.09-2.24,6.25-4l5.52-5.19c4-1.78,6.3-3.39,6.63-4.26l-.06-.33-6.9,4.22Z" style="opacity: 0.2; transform-origin: 374.375px 270.995px;" class="animable"></path></g><path d="M355.9,286.15s-.78-7.52.35-11,7.12-8.55,8.12-9.66,7.7-2.17,7.7-2.17c-.34,1.57-1,2.87-2.53,3.36l-2.78,1.13-3.61,5s6,3.59,6.08,6.41-7.07,12.53-7.07,12.53Z" style="fill: rgb(228, 137, 123); transform-origin: 363.854px 277.535px;" id="eles2b575mc8j" class="animable"></path><path d="M204.63,285.35c3.64,33.8,58.48,44.42,58.48,44.42l11.28-35.43s-17.95-14-36.3-25.34C218.87,257.12,202.71,267.55,204.63,285.35Z" style="fill: rgb(0, 255, 136); transform-origin: 239.432px 296.849px;" id="elmn44hxnvjz" class="animable"></path><g id="elrr9993ywqyf"><path d="M257.81,328.51c-6.74-6.13-11.41-15.18-14.62-26.27l-3.76,19.92A130.9,130.9,0,0,0,257.81,328.51Z" style="opacity: 0.2; transform-origin: 248.62px 315.375px;" class="animable"></path></g><path d="M235.43,266.84s20.47,52.76.67,150.89l-93.38-.23c-.61-14.33,5.88-81.43-7.78-149,0,0,3.83-4.68,34-6.67,11.91-.79,29.2-.88,39.69.1A174.63,174.63,0,0,1,235.43,266.84Z" style="fill: rgb(0, 255, 136); transform-origin: 189.835px 339.473px;" id="el9mz37i6tjdu" class="animable"></path><g id="ellt73rl55snl"><path d="M244.52,348.6c-.12,3.57-.3,7.24-.55,11-.2,3.07-.43,6.22-.71,9.44q-.52,5.76-1.25,11.84c-.38,3.31-.82,6.68-1.3,10.12q-.89,6.23-2,12.74-1.15,6.81-2.6,14l-93.38-.22c-.13-3.12.07-8.74.33-16.31.11-3,.22-6.38.32-10,.08-2.63.15-5.43.2-8.34.07-3.24.13-6.65.15-10.22q0-4.15,0-8.58c0-3.41-.06-6.93-.13-10.54,0-2.68-.13-5.4-.22-8.17-.32-9.85-.92-20.28-1.89-31.07a428.56,428.56,0,0,0-6.55-45.78s3.83-4.68,34-6.67c11.92-.79,29.2-.89,39.69.1a176,176,0,0,1,26.84,4.91S246.38,295.05,244.52,348.6Z" style="fill: rgb(250, 250, 250); opacity: 0.6; transform-origin: 189.837px 339.481px;" class="animable"></path></g><g id="elqmx05ikk8zf"><path d="M153.12,310s-.83,22.28-9.74,35.37c-.32-9.85-.92-20.28-1.89-31.07C145.13,311.51,149.1,309.86,153.12,310Z" style="opacity: 0.2; transform-origin: 147.305px 327.681px;" class="animable"></path></g><path d="M167.69,220.64c3.69,12.49,8.36,35.55.26,44.87,12.67,4,21.78,6.7,33,15,2.94-8.15,6.53-18.72,6.53-18.72-14.5-2.06-15.12-12.61-13.57-22.72Z" style="fill: rgb(228, 137, 123); transform-origin: 187.585px 250.575px;" id="eldpxw9ivkyvr" class="animable"></path><g id="elam5y51mvqp"><path d="M178.38,228.17l15.5,10.91a41.22,41.22,0,0,0-.56,7.12c-5.49-.27-13.49-5.52-14.59-11.14A18.87,18.87,0,0,1,178.38,228.17Z" style="opacity: 0.2; transform-origin: 186.047px 237.185px;" class="animable"></path></g><polygon points="157.09 262.78 166.04 254.37 190.01 262.6 200.49 278.71 204.41 262.38 209.82 257.49 219.31 263.3 217.85 273.65 210.98 270.29 202.7 283.86 184.16 272.98 179 277.94 157.09 262.78" style="fill: rgb(0, 255, 136); transform-origin: 188.2px 269.115px;" id="el935ohypbm2m" class="animable"></polygon><g id="el7d7yqbf6o2a"><polygon points="202.7 283.86 207.53 266.9 217.85 273.65 210.98 270.29 202.7 283.86" style="opacity: 0.2; transform-origin: 210.275px 275.38px;" class="animable"></polygon></g><g id="elumqifpoc1pc"><polygon points="202.7 283.86 186.36 267.86 179 277.94 184.16 272.98 202.7 283.86" style="opacity: 0.2; transform-origin: 190.85px 275.86px;" class="animable"></polygon></g><path d="M173.65,304.37l10,12.16c3.4,4.05,6.8,8.08,10.25,12s6.95,7.78,10.45,11.45q2.64,2.76,5.31,5.23c1.77,1.65,3.52,3.23,5.18,4.5.82.64,1.61,1.19,2.28,1.62.35.22,0,0-.21,0a.74.74,0,0,0-.29-.06c-.08,0,0,0,0,.05s.1.06.24.08a11.73,11.73,0,0,0,2.17.24,29.81,29.81,0,0,0,3.09-.06c2.23-.15,4.63-.51,7.08-.89s5-.87,7.48-1.42c10.11-2.12,20.82-4,31.11-6.71l4.76,10.61c-4.87,3-9.73,5.54-14.76,8s-10.17,4.73-15.51,6.79a103.9,103.9,0,0,1-17.11,5.13c-1.58.3-3.23.56-5,.74a32.43,32.43,0,0,1-6,.06c-.54,0-1.19-.14-1.78-.22s-1.26-.22-2-.42a19.84,19.84,0,0,1-2.21-.7,21.4,21.4,0,0,1-2-.94,51.59,51.59,0,0,1-4.63-2.66,83,83,0,0,1-7.6-5.56q-3.5-2.86-6.67-5.79c-4.29-3.89-8.26-7.94-12.13-12s-7.57-8.26-11.17-12.51c-1.8-2.12-3.59-4.25-5.32-6.43s-3.43-4.33-5.19-6.67Z" style="fill: rgb(228, 137, 123); transform-origin: 213.01px 339.185px;" id="elj2wbqoin94" class="animable"></path><path d="M128.14,279.39c-10.23,32.42,35.73,64.17,35.73,64.17l24.56-27.93s-10.82-20-23.08-37.77C152.51,259.25,133.53,262.32,128.14,279.39Z" style="fill: rgb(0, 255, 136); transform-origin: 157.542px 304.375px;" id="elpxt1r2bf5ce" class="animable"></path><path d="M266.4,343s4.63-7.17,6.56-8.3,10.23-6.38,10.23-6.38L291.9,334l-1.64,1.75-7-.32-5.1,1.83-1.73,8.33-7.38,8.73Z" style="fill: rgb(228, 137, 123); transform-origin: 279.15px 341.32px;" id="elff6lsi97lsn" class="animable"></path><g id="eluoa1cyqfvaf"><polygon points="286.54 332.12 285.88 331.9 283.48 332.88 284.93 332.98 286.54 332.12" style="opacity: 0.2; transform-origin: 285.01px 332.44px;" class="animable"></polygon></g><path d="M299.14,298.31l2.76-3.9c12.73,4.34,31.67,7.89,32.94,12.26-.88-3.76,9.59-5.1,15.9-7.57l2.1.81-17.42,23.68Z" style="fill: rgb(0, 255, 136); transform-origin: 325.99px 309px;" id="elir3qan08n7b" class="animable"></path><g id="el4hywt0u6vov"><path d="M299.14,298.31l2.76-3.9c12.73,4.34,31.67,7.89,32.94,12.26-.88-3.76,9.59-5.1,15.9-7.57l2.1.81-17.42,23.68Z" style="fill: rgb(255, 255, 255); opacity: 0.6; transform-origin: 325.99px 309px;" class="animable"></path></g><polygon points="296.07 294.28 270.42 361.31 305.76 377.61 312.7 377.1 328.19 366.43 354.13 298.62 338.96 308.49 332.34 308.16 296.07 294.28" style="fill: rgb(38, 50, 56); transform-origin: 312.275px 335.945px;" id="elb6gtnxuifgc" class="animable"></polygon><g id="elpivmj2hhcoh"><polygon points="296.07 294.28 270.42 361.31 305.76 377.61 332.34 308.16 296.07 294.28" style="fill: rgb(255, 255, 255); opacity: 0.3; transform-origin: 301.38px 335.945px;" class="animable"></polygon></g><g id="el0qeztag17oip"><polygon points="338.96 308.49 312.7 377.1 328.19 366.43 354.13 298.62 338.96 308.49" style="fill: rgb(255, 255, 255); opacity: 0.3; transform-origin: 333.415px 337.86px;" class="animable"></polygon></g><g id="elgwpuc4jwou9"><polygon points="305.76 377.61 312.7 377.1 338.96 308.49 332.34 308.16 305.76 377.61" style="fill: rgb(255, 255, 255); opacity: 0.1; transform-origin: 322.36px 342.885px;" class="animable"></polygon></g><path d="M304.66,338.12v0c0-.05,0-.16-.24-.39-1-1-9.48-9.36-10.16-9.36S266.4,343,266.4,343l2.65,11.39c12.24,7.78,25.62-4.92,25.62-4.92h0l3.5-2.85s2.87,1.64,3.73,1.56C302.37,348.1,305.29,339.58,304.66,338.12ZM290,336h0m.3.87,1.08,3.1,2.34,6.75Z" style="fill: rgb(228, 137, 123); transform-origin: 285.574px 342.641px;" id="elfydhe0k347" class="animable"></path><path d="M214,164s10.15,26.23-2,39.86S188.71,167,188.71,167Z" style="fill: rgb(38, 50, 56); transform-origin: 203.341px 185.098px;" id="ellhriy3xq6u" class="animable"></path><g id="elk4qw9hkds9j"><path d="M214,164s10.15,26.23-2,39.86S188.71,167,188.71,167Z" style="fill: rgb(255, 255, 255); opacity: 0; transform-origin: 203.341px 185.098px;" class="animable"></path></g><path d="M175,234.71c9.22,8.5,21.21,8.6,30.41,3.27a28.08,28.08,0,0,0,12.83-16.23,26.55,26.55,0,0,0,.73-2.89c3.41-18.17-.78-47.68-20.73-54.67a27.37,27.37,0,0,0-36.33,29.18C164,213.24,164.36,225,175,234.71Z" style="fill: rgb(228, 137, 123); transform-origin: 190.869px 202.108px;" id="elrc9gown6kn" class="animable"></path><path d="M192.45,197.46c0,1.61,1,2.89,2.07,2.84s1.86-1.43,1.79-3.05-1-2.89-2.07-2.84S192.38,195.81,192.45,197.46Z" style="fill: rgb(38, 50, 56); transform-origin: 194.38px 197.355px;" id="eludnic91rdp" class="animable"></path><path d="M210.83,196.55c0,1.62,1,2.9,2.07,2.84s1.85-1.42,1.78-3-1-2.9-2.07-2.84S210.76,195,210.83,196.55Z" style="fill: rgb(38, 50, 56); transform-origin: 212.755px 196.47px;" id="elw6ouw10e4f" class="animable"></path><path d="M205,197.64a57.78,57.78,0,0,0,8.45,13.52,9.44,9.44,0,0,1-7.74,1.85Z" style="fill: rgb(222, 87, 83); transform-origin: 209.225px 205.42px;" id="el88wcznmz60i" class="animable"></path><path d="M186.46,191.79a1,1,0,0,0,.91-.42,7.68,7.68,0,0,1,5.95-3.5,1,1,0,0,0,0-1.9h0a9.5,9.5,0,0,0-7.56,4.31,1,1,0,0,0,.21,1.33h0A1.33,1.33,0,0,0,186.46,191.79Z" style="fill: rgb(38, 50, 56); transform-origin: 189.802px 188.882px;" id="ell7bgtk1o3qp" class="animable"></path><path d="M218.41,189.83a1,1,0,0,0,.57,0,1,1,0,0,0,.39-1.29h0a9.48,9.48,0,0,0-7.13-5,1,1,0,0,0-1,.88h0a1,1,0,0,0,.87,1h0a7.67,7.67,0,0,1,5.59,4.07A1,1,0,0,0,218.41,189.83Z" style="fill: rgb(38, 50, 56); transform-origin: 215.354px 186.706px;" id="el0c4h9b4djc9v" class="animable"></path><path d="M175.3,167.74l1.92,8.67a6.56,6.56,0,0,0-2.48,8.55c3.54,7.1.47,18.94-4.74,24.06,0,0-.49-3.18-3.11-2.16s-.26,17.58,5.77,25c0,0-8.65-6.41-14.84-23.44-5.73-15.75-7.55-29.16-4.84-35.73Z" style="fill: rgb(38, 50, 56); transform-origin: 164.483px 199.8px;" id="elp1xe7binmoe" class="animable"></path><g id="el7bhdn61qa0b"><path d="M175.3,167.74l1.92,8.67a6.56,6.56,0,0,0-2.48,8.55c3.54,7.1.47,18.94-4.74,24.06,0,0-.49-3.18-3.11-2.16s-.26,17.58,5.77,25c0,0-8.65-6.41-14.84-23.44-5.73-15.75-7.55-29.16-4.84-35.73Z" style="fill: rgb(255, 255, 255); opacity: 0; transform-origin: 164.483px 199.8px;" class="animable"></path></g><path d="M154,210.16a19,19,0,0,0,11.36,9.07c6.41,1.81,9.64-3.93,7.88-10-1.61-5.38-6.87-13-13.33-12.06S151,204.72,154,210.16Z" style="fill: rgb(228, 137, 123); transform-origin: 163.223px 208.33px;" id="el82h4y2nwi5e" class="animable"></path><path d="M177.22,176.41s34.51,5.5,40.18-10.13-17.75-24.7-21.45-22.82,1.1,5.51,1.1,5.51-22.11-5.9-25.79-2.5,4.91,4.37,4.91,4.37-36.25,6-24.39,28.08A36.36,36.36,0,0,1,177.22,176.41Z" style="fill: rgb(38, 50, 56); transform-origin: 183.838px 161.068px;" id="elhgf52h1ubov" class="animable"></path><path d="M205.1,218.64a62.45,62.45,0,0,0-3.41,8.37c-.52-.07-1.05-.15-1.57-.25-7.12-1.17-10-4.07-11.11-6.93a9.24,9.24,0,0,1-.43-4.38,8.94,8.94,0,0,1,.61-2.45c3.41,2.88,10,4.49,13.49,5.2C204.16,218.52,205.1,218.64,205.1,218.64Z" style="fill: rgb(38, 50, 56); transform-origin: 196.793px 220.005px;" id="eloce9u2cq52j" class="animable"></path><path d="M202.68,218.2l-1.07,2.44c-6.7-1.12-11.27-2.81-13-5.19a8.94,8.94,0,0,1,.61-2.45C192.6,215.88,199.15,217.49,202.68,218.2Z" style="fill: rgb(255, 255, 255); transform-origin: 195.645px 216.82px;" id="elxair5rkw27a" class="animable"></path><path d="M200.12,226.76c-7.12-1.17-10-4.07-11.11-6.93a23.24,23.24,0,0,1,7.65,2.88A8.73,8.73,0,0,1,200.12,226.76Z" style="fill: rgb(221, 87, 83); transform-origin: 194.565px 223.295px;" id="el9b6vk73nsww" class="animable"></path><path d="M194.72,207.4a8.44,8.44,0,0,1-2.25.13,8.12,8.12,0,1,1,2.25-.13Zm-3.13-15.57a7.72,7.72,0,0,0-3.48,1.7,7.69,7.69,0,1,0,5.6-1.82A7.5,7.5,0,0,0,191.59,191.83Z" style="fill: rgb(38, 50, 56); transform-origin: 193.131px 199.436px;" id="elrfew7s9u58" class="animable"></path><path d="M215.7,205.85a7.89,7.89,0,0,1-2.23.13,8.18,8.18,0,0,1,1.27-16.32,8.2,8.2,0,0,1,7.53,8.8h0A8.19,8.19,0,0,1,215.7,205.85Zm-3.11-15.57a7.73,7.73,0,1,0,2.12-.12A8.32,8.32,0,0,0,212.59,190.28Zm9.43,8.16Z" style="fill: rgb(38, 50, 56); transform-origin: 214.111px 197.822px;" id="elme1qg3a6rd" class="animable"></path><path d="M206.22,198.26a.26.26,0,0,1-.26-.1,2.15,2.15,0,0,0-1.55-1.06c-1.55-.18-3.25,1.38-3.27,1.39a.25.25,0,0,1-.35,0,.24.24,0,0,1,0-.35c.08-.08,1.89-1.74,3.67-1.52a2.62,2.62,0,0,1,1.91,1.27.26.26,0,0,1-.07.35A.16.16,0,0,1,206.22,198.26Z" style="fill: rgb(38, 50, 56); transform-origin: 203.562px 197.581px;" id="eldvqmqdidveq" class="animable"></path><path d="M185.25,199h-.06l-17.48-.16a.25.25,0,1,1,0-.5l17.48.16a.25.25,0,0,1,.25.25A.27.27,0,0,1,185.25,199Z" style="fill: rgb(38, 50, 56); transform-origin: 176.45px 198.67px;" id="elqhmedyyfcn" class="animable"></path><rect x="80.03" y="401.93" width="338.98" height="15.8" style="fill: rgb(0, 255, 136); transform-origin: 249.52px 409.83px;" id="el6oyu0n3dc3f" class="animable"></rect><g id="elatur19caued"><rect x="80.03" y="401.93" width="338.98" height="15.8" style="fill: rgb(250, 250, 250); opacity: 0.2; transform-origin: 249.52px 409.83px;" class="animable"></rect></g><path d="M424.07,401.93H75.93a4,4,0,0,0-4,3.95h0a4,4,0,0,0,4,3.95H424.07a4,4,0,0,0,3.95-3.95h0A4,4,0,0,0,424.07,401.93Z" style="fill: rgb(0, 255, 136); transform-origin: 249.975px 405.88px;" id="eltukt30vy6js" class="animable"></path><g id="eltpziaccc5qa"><path d="M424.07,401.93H75.93a4,4,0,0,0-4,3.95h0a4,4,0,0,0,4,3.95H424.07a4,4,0,0,0,3.95-3.95h0A4,4,0,0,0,424.07,401.93Z" style="fill: rgb(250, 250, 250); opacity: 0.4; transform-origin: 249.975px 405.88px;" class="animable"></path></g></g><g id="freepik--Sheets--inject-46" class="animable" style="transform-origin: 133.67px 388.04px;"><polygon points="84.32 401.49 84.32 374.01 185.03 374.01 185.03 402.07 84.32 401.49" style="fill: rgb(0, 255, 136); transform-origin: 134.675px 388.04px;" id="el5irxkxufbip" class="animable"></polygon><g id="el5r4axaykw7d"><polygon points="84.32 401.49 84.32 374.01 185.03 374.01 185.03 402.07 84.32 401.49" style="fill: rgb(255, 255, 255); opacity: 0.7; transform-origin: 134.675px 388.04px;" class="animable"></polygon></g><g id="elzmum62ia7y"><rect x="135.34" y="374.01" width="49.69" height="28.06" style="opacity: 0.2; transform-origin: 160.185px 388.04px;" class="animable"></rect></g><polygon points="84.32 377.95 79.86 379.32 128.53 379.32 84.32 377.95" style="fill: rgb(0, 255, 136); transform-origin: 104.195px 378.635px;" id="elj2v82sntsah" class="animable"></polygon><polygon points="84.32 388.04 135.34 389.34 178.5 389.34 136.28 391.68 84.32 388.04" style="fill: rgb(0, 255, 136); transform-origin: 131.41px 389.86px;" id="el6x79ivza4kv" class="animable"></polygon><polygon points="128.53 396.53 84.32 396.53 79.86 397.85 128.53 396.53" style="fill: rgb(0, 255, 136); transform-origin: 104.195px 397.19px;" id="el8a9nhvsnslj" class="animable"></polygon><polygon points="139.96 378.63 185.03 378.16 187.48 379.32 139.96 378.63" style="fill: rgb(0, 255, 136); transform-origin: 163.72px 378.74px;" id="elxu3740b9odi" class="animable"></polygon><polygon points="147.8 395.23 185.03 395.23 187.48 397.85 147.8 395.23" style="fill: rgb(0, 255, 136); transform-origin: 167.64px 396.54px;" id="elz1ggcing90f" class="animable"></polygon><g id="elmmsfc00hvm"><polygon points="84.32 377.95 79.86 379.32 128.53 379.32 84.32 377.95" style="fill: rgb(255, 255, 255); opacity: 0.5; transform-origin: 104.195px 378.635px;" class="animable"></polygon></g><g id="el782k8inoc24"><polygon points="84.32 388.04 135.34 389.34 178.5 389.34 136.28 391.68 84.32 388.04" style="fill: rgb(255, 255, 255); opacity: 0.7; transform-origin: 131.41px 389.86px;" class="animable"></polygon></g><g id="elj96mguknfnp"><polygon points="128.53 396.53 84.32 396.53 79.86 397.85 128.53 396.53" style="fill: rgb(255, 255, 255); opacity: 0.5; transform-origin: 104.195px 397.19px;" class="animable"></polygon></g><g id="elciq0m08m3nn"><polygon points="139.96 378.63 185.03 378.16 187.48 379.32 139.96 378.63" style="fill: rgb(255, 255, 255); opacity: 0.7; transform-origin: 163.72px 378.74px;" class="animable"></polygon></g><g id="eldp8fwuzc8ov"><polyline points="187.48 397.85 147.8 395.23 185.03 395.23" style="fill: rgb(255, 255, 255); opacity: 0.7; transform-origin: 167.64px 396.54px;" class="animable"></polyline></g></g><defs>     <filter id="active" height="200%">         <feMorphology in="SourceAlpha" result="DILATED" operator="dilate" radius="2"></feMorphology>                <feFlood flood-color="#32DFEC" flood-opacity="1" result="PINK"></feFlood>        <feComposite in="PINK" in2="DILATED" operator="in" result="OUTLINE"></feComposite>        <feMerge>            <feMergeNode in="OUTLINE"></feMergeNode>            <feMergeNode in="SourceGraphic"></feMergeNode>        </feMerge>    </filter>    <filter id="hover" height="200%">        <feMorphology in="SourceAlpha" result="DILATED" operator="dilate" radius="2"></feMorphology>                <feFlood flood-color="#ff0000" flood-opacity="0.5" result="PINK"></feFlood>        <feComposite in="PINK" in2="DILATED" operator="in" result="OUTLINE"></feComposite>        <feMerge>            <feMergeNode in="OUTLINE"></feMergeNode>            <feMergeNode in="SourceGraphic"></feMergeNode>        </feMerge>            <feColorMatrix type="matrix" values="0   0   0   0   0                0   1   0   0   0                0   0   0   0   0                0   0   0   1   0 "></feColorMatrix>    </filter></defs></svg>
